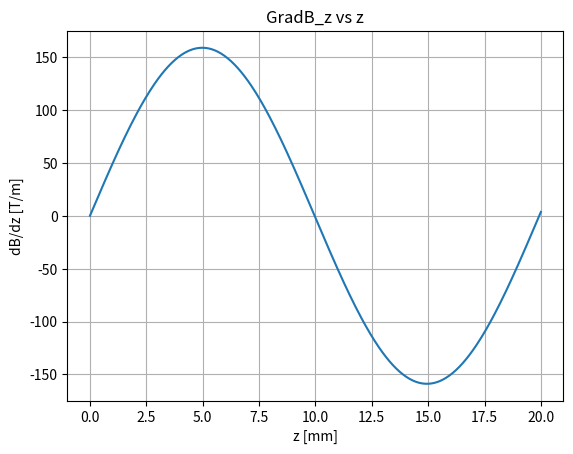
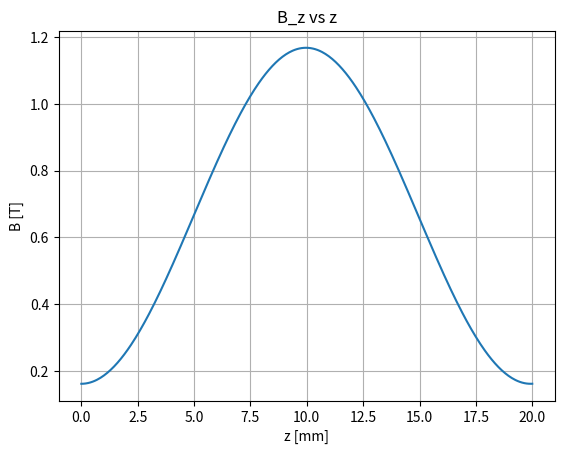
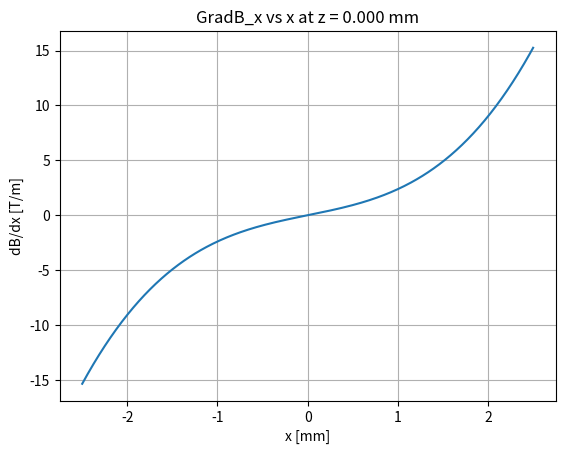
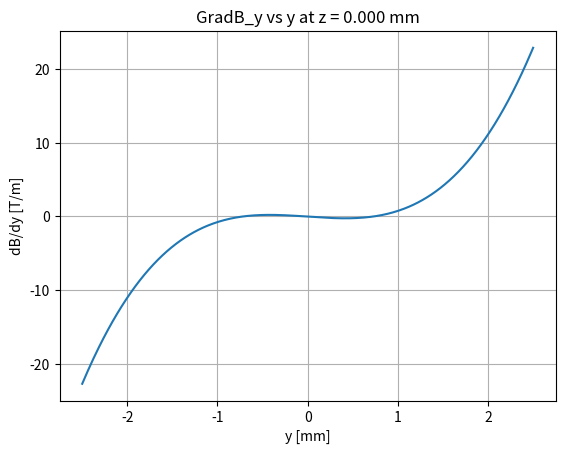

Recreate these plots in Python, in order. (Note: this script raises an exception after producing the figures.)
#!/usr/bin/env python3
# -*- coding: utf-8 -*-
"""
Created on Wed Mar  6 10:37:32 2019

[redacted]
"""

#%%
import numpy as np
from numpy import pi,sin,cos,tan,sqrt
import matplotlib.pyplot as plt
from matplotlib import cm
from mpl_toolkits.mplot3d import Axes3D
from scipy.integrate import odeint 
from scipy.interpolate import RegularGridInterpolator

# Units
mm = ms = 1e-3
um = us = 1e-6

# Magnetic field equations
# Functions defining the fields along each axis for the SFS and WFS states
def SFSy(y):
    return (-6267)*y**2 - 0.106*y + 1.018
def SFSx(x):
    return (2.518*10**4)*x**2 - 0.05364*x + 1.021
def WFSy(y):
    return (1.081*10**10)*y**4 + (1.635*10**5)*y**3 - (1.133*10**4)*y**2 - 0.6312*y + 0.02394
def WFSx(x):
    return (7.657*10**9)*x**4 - (1.166*10**5)*x**3 + (3.603*10**4)*x**2 + 0.2786*x + 0.03799

# Magnetic field from ZS-paper archived simulations; B field in [Teslas]
bz_mag_offset = 0.16 # approximately 0.16T if we assume only two stages in the numerical calculation of the Bfield; shift the minimum Bfield value
#stagescale == Scale the magnetic field such that two stages extend over the range of the numertor in mm
bz_scale = 0.97 # scale the B field so that the maximum value is approximately 1.16T

def zfield_sin(z,stagescale):
    return sin(315.3*z/2/stagescale)
def zfield_cos(z,stagescale):
    return cos(315.3*z/2/stagescale)

def fullfield(x,y,z,stagescale):
    return (SFSx(x)*SFSy(y)*zfield_sin(z,stagescale)**2 + WFSx(x)*WFSy(y)*zfield_cos(z,stagescale)**2)*bz_scale+bz_mag_offset

def gSFSy(y):
    return -0.106 - 12534*y
def gSFSx(x):
    return -0.05364 + 50360*x
def gWFSy(y):
    return -0.6312 - 22660*y + 490500*y**2 + (4.324*10**10)*y**3
def gWFSx(x):
    return 0.2786 + 72060*x - 349800*x**2 + (3.0628*10**10)*x**3
def gxfullfield(x,y,z,stagescale):
    return (gSFSx(x)*SFSy(y)*zfield_sin(z,stagescale)**2 + gWFSx(x)*WFSy(y)*zfield_cos(z,stagescale)**2)*bz_scale
def gyfullfield(x,y,z,stagescale):
    return (SFSx(x)*gSFSy(y)*zfield_sin(z,stagescale)**2 + WFSx(x)*gWFSy(y)*zfield_cos(z,stagescale)**2)*bz_scale
def gzfullfield(x,y,z,stagescale):
    return (315.3/stagescale)*(SFSx(x)*SFSy(y)*zfield_sin(z,stagescale)*zfield_cos(z,stagescale) - WFSx(x)*WFSy(y)*zfield_cos(z,stagescale)*zfield_sin(z,stagescale))*bz_scale
def gfullfield(x,y,z,stagescale):
    return gxfullfield(x,y,z,stagescale)+gyfullfield(x,y,z,stagescale)+gzfullfield(x,y,z,stagescale)

# Creating arrays and meshgrids
xterms = yterms = zterms = 400 # ~400 is a good run time, but Simulations might be better with a higher number
radius = 2.5 # mm
zlen = 20 # mm

# Bore radius is actually x,y = 2.5mm & z = 40mm
x = np.linspace(-radius, radius, xterms)*mm
y = np.linspace(-radius, radius, yterms)*mm
z = np.linspace(0,zlen, zterms)*mm

#%% PLOT OF THE GRADIENTS OF THE MAGNETIC FIELD

scale = 20/20
zpos = 0*mm

fig = plt.figure()
ax = fig.add_subplot(111)
ax.grid()
ax.plot(z*1e3, gzfullfield(0,0,z,scale))
ax.set_title('GradB_z vs z')
ax.set_xlabel("z [mm]")
ax.set_ylabel("dB/dz [T/m]")

fig = plt.figure()
ax = fig.add_subplot(111)
ax.grid()
ax.plot(z*1e3, fullfield(0,0,z,scale))
ax.set_title('B_z vs z')
ax.set_xlabel("z [mm]")
ax.set_ylabel("B [T]")

fig = plt.figure()
ax = fig.add_subplot(111)
ax.grid()
ax.plot(x*1e3, gxfullfield(x,0,zpos,scale))
ax.set_title('GradB_x vs x at z = %.3f mm' %(zpos))
ax.set_xlabel("x [mm]")
ax.set_ylabel("dB/dx [T/m]")

fig = plt.figure()
ax = fig.add_subplot(111)
ax.grid()
ax.plot(y*1e3, gyfullfield(0,y,zpos,scale))
ax.set_title('GradB_y vs y at z = %.3f mm' %(zpos))
ax.set_xlabel("y [mm]")
ax.set_ylabel("dB/dy [T/m]")


#%% Physical quantities
amu = 1.660539040*10**-27 # amu to kg; NIST
hbar = 1.054571800*10**-34 #J*s, J/Hz ; NIST
e = 1.6021766208*10**-19 # C; NIST
kb = 1.38064852*10**-23 # J/K
me = 9.10938356*10**-31 # kg; NIST
mYb = 173.045 # amu, for 174Yb, which has an abundance of 31.896%; CIAAW 2015
mO = 15.999 # amu; google
mH =1.00794 #amu; google

# Properties of YbOH molecule
mYbOH = (mYb+mO+mH)
m = mYbOH * amu
mu_bohr = (-e*hbar)/(2*me) # J/T

# Let mu.B > 0 = WFS state
alpWFS = mu_bohr/m # * grad B = accel
# Let mu.B < 0 = SFS state
alpSFS = -mu_bohr/m # * grad B = accel

# Functions for generating gaussian distributions randomly
# output random values proportional to a gaussian distribution
def randG(mean,std):
    return np.random.normal(mean, std)
# If the output is less than cutoff, repeat until output is greater than cutoff
def randG_trunc(mean,std,cutoff):
    val = randG(mean,std)
    while val <= cutoff:
        val = randG(mean,std)
    return val
# Solving for the velocity along one dimension from a temperature T
def velocity(T):
    return sqrt(kb*T/m)
# Difference in kinetic energy equation
def KE(vf,v0):
    dKE = (1/2)*m*((vf)**2-(v0)**2)
    return dKE

#%% IDEAL CASE: Molecule state function, (position dependent)

init_state = alpWFS # Initial state of molecule
B_str = 1
def mol_state(x,y,z):
#    if (abs(x) < radius*mm) and (abs(y) < radius*mm) and (z < 100*mm):
    if (z < 90*mm):
        if (0 <= z < 10*mm) \
        or (20*mm <= z < 29*mm) \
        or (38*mm <= z < 46*mm) \
        or (54*mm <= z < 61*mm) \
        or (68*mm <= z < 74*mm) \
        or (80*mm <= z < 85*mm):
            c_s = init_state
        else:
            c_s = alpSFS
    else:
        c_s = 0
    return c_s

def stagescale(z):
    if (0 <= z < 20*mm):
        val = 20/20
    elif (20*mm <= z < 38*mm):
        val = 18/20
    elif (38*mm <= z < 54*mm):
        val = 16/20
    elif (54*mm <= z < 68*mm):
        val = 14/20
    elif (68*mm <= z < 80*mm):
        val = 12/20
    elif (80*mm <= z < 90*mm):
        val = 10/20
    else:
        val = 1 # Unless there is a better assumption to make
    return val

def stagemod(z):
    if (20*mm <= z < 38*mm):
        val = (20)*mm
    elif (38*mm <= z < 54*mm):
        val = (20+18)*mm
    elif (54*mm <= z < 68*mm):
        val = (20+18+16)*mm
    elif (68*mm <= z < 80*mm):
        val = (20+18+16+14)*mm
    elif (80*mm <= z < 90*mm):
        val = (20+18+16+14+12)*mm
    else:
        val = 1 # Unless there is a better assumption to make
    return val

tlast = 5*ms
t_terms = 1e5
t = np.linspace(0,tlast,t_terms) # s

def equation_system(b,t):
    xt,yt,zt,vxt,vyt,vzt = b
    db_over_dt = [vxt,vyt,vzt, B_str*mol_state(xt,yt,zt)*gxfullfield(xt,yt,zt,1), B_str*mol_state(xt,yt,zt)*gyfullfield(xt,yt,zt,1), B_str*mol_state(xt,yt,zt)*gzfullfield(xt,yt,zt%(stagemod(zt)),stagescale(zt))]
    return db_over_dt

#%%
xt, yt, zt = [], [], []
vxt, vyt,vzt = [], [], []

particle_num = 100
xydev = 0.03*mm # deviation in the position in m
vxvydev = 0.11456 # deviation in the velocity in m/s

for n in range(particle_num):
    r0 = np.array([randG(0,0.03*mm) ,randG(0,0.03*mm) ,0])# m 
#    v0 = np.array([randG(0,sigma_v(3)), randG(0,sigma_v(3)) ,randG_trunc(30,25,5)])
    v0 = np.array([randG(0,0.11456), randG(0,0.11456) ,randG(30,2.5)])
    s0 = np.concatenate([r0,v0])
    
    solution = odeint(equation_system,s0,t)
    xt.append(solution[:,0])
    yt.append(solution[:,1])
    zt.append(solution[:,2])
    vxt.append(solution[:,3])
    vyt.append(solution[:,4])
    vzt.append(solution[:,5])
    print(n)
#%% PHASE SPACE PLOTS along x and y directions

# Position at initial/final times
pos_i = 0
pos_f = -1

fig = plt.figure()
ax = fig.add_subplot(111)
ax.set_title('$V_x - x$ phase space')
ax.grid()
for n in range(len(xt)):
    ax.scatter(xt[n][pos_i]/(3*mm),vxt[n][pos_i]/(velocity(3)), s = 10, color = 'red',alpha = 0.4)
    ax.scatter(xt[n][pos_f]/(3*mm),vxt[n][pos_f]/(velocity(3)), s = 10, color = 'blue',alpha = 0.4)
    ax.plot(xt[n]/(3*mm),vxt[n]/(velocity(3)), alpha = 0.4)
#    ax.axhline(y = vxt[n][pos_i]/(sigma_v(3)), color = 'orange', linewidth = 0.75)
ax.axvline(x=(radius/3), color = 'salmon', linewidth = 0.75)    # position of the bore
ax.axvline(x=(-radius/3), color = 'salmon', linewidth = 0.75)   # position of the bore
ax.set_xlabel("$x/\sigma_x$ ")
ax.set_ylabel("$Vx/\sigma_{V_x}$ ")

fig = plt.figure()
ax = fig.add_subplot(111)
ax.set_title('$V_y - y$ phase space')
ax.grid()
for n in range(len(xt)):
    ax.scatter(yt[n][pos_i]/(3*mm),vyt[n][pos_i]/(velocity(3)), s = 10, color = 'red',alpha = 0.4)
    ax.scatter(yt[n][pos_f]/(3*mm),vyt[n][pos_f]/(velocity(3)), s = 10, color = 'blue',alpha = 0.4)
    ax.plot(yt[n]/(3*mm),vyt[n]/(velocity(3)), alpha = 0.4)
#    ax.axhline(y = vyt[n][pos_i]/(sigma_v(3)), color = 'orange', linewidth = 0.75)
ax.axvline(x=(radius/3), color = 'salmon', linewidth = 0.75)
ax.axvline(x=(-radius/3), color = 'salmon', linewidth = 0.75)
ax.set_xlabel("$y/\sigma_y$ ")
ax.set_ylabel("$Vy/\sigma_{V_y}$ ")
#%%
# Position at initial/final times
pos_i = 0
pos_f = -1

fig = plt.figure()
ax = fig.add_subplot(111)
ax.grid(True)
ax.set_title('$\Delta KE_{V_z}$ vs z')
for n in range(len(xt)):
    ax.plot(zt[n]*1e3,KE(vzt[n],vzt[n][0])/kb)
ax.axvline(x=20)
ax.axvline(x=38)
ax.axvline(x=54)
ax.axvline(x=68)
ax.axvline(x=80)
ax.set_xlabel("z [mm]")
ax.set_ylabel("$KE$ [K]")

fig = plt.figure()
ax = fig.add_subplot(111)
ax.set_title('$V_z - z$ phase space')
ax.grid()
for n in range(len(xt)):
    ax.scatter(zt[n][pos_i]*1e3,vzt[n][pos_i], s = 10, color = 'red',alpha = 0.4)
    ax.scatter(zt[n][pos_f]*1e3,vzt[n][pos_f], s = 10, color = 'blue',alpha = 0.4)
    ax.plot(zt[n]*1e3,vzt[n], alpha = 0.4)
ax.set_xlabel("$z$ [mm]")
ax.set_ylabel("$Vz$ [m/s]")

fig = plt.figure()
ax = fig.add_subplot(111)
ax.set_title('$V_z - z$ phase space')
ax.grid()
for n in range(len(xt)):
    ax.scatter(zt[n][pos_i]*1e3,(1/2)*m*(vzt[n][pos_i])**2/kb, s = 10, color = 'red',alpha = 0.4)
    ax.scatter(zt[n][pos_f]*1e3,(1/2)*m*(vzt[n][pos_f])**2/kb, s = 10, color = 'blue',alpha = 0.4)
    ax.plot(zt[n]*1e3,(1/2)*m*(vzt[n])**2/kb, alpha = 0.4)
ax.set_xlabel("$z$ [mm]")
ax.set_ylabel("$KE_z$ [K]")
#%%
# HISTOGRAM of Vz Distribution  
vz_initial, vz_final = [], []
for n in range(len(xt)):
    vz_initial.append(vzt[n][0])
    vz_final.append(vzt[n][-1])
fig,ax = plt.subplots()
ax.set_title('Initial and final $V_z$ distrubution')
plt.hist(vz_initial,bins=20,normed=True, alpha = 0.4)
plt.hist(vz_final,bins=20,normed=True, alpha = 0.4)
plt.xlim(0,60)
ax.set_xlabel("$Vz$ [m/s]")
ax.set_ylabel("Normalized counts")
plt.show()

#%% TRUNCATING PHASE SPACE VECTORS TO BE WITHIN AREA OF THE BORE
   
xtcut, ytcut, ztcut = [], [], []
vxtcut, vytcut,vztcut = [], [], []

for n in range(particle_num):
    # Vectors such that plotting them will always be within the bore
    xtcut.append(((xt[n]*1e9)[zt[n]*1e9 < 90e6])/1e9)
    ytcut.append(((yt[n]*1e9)[zt[n]*1e9 < 90e6])/1e9)
    ztcut.append(((zt[n]*1e9)[zt[n]*1e9 < 90e6])/1e9)
    vxtcut.append(((vxt[n]*1e9)[zt[n]*1e9 < 90e6])/1e9)
    vytcut.append(((vyt[n]*1e9)[zt[n]*1e9 < 90e6])/1e9)
    vztcut.append(((vzt[n]*1e9)[zt[n]*1e9 < 90e6])/1e9)
    
#%% PHASE SPACE PLOTS along x and y directions

# Position at initial/final times
pos_i = 0
pos_f = -1

fig = plt.figure()
ax = fig.add_subplot(111)
ax.set_title('$V_x - x$ phase space with successively shorter stages')
ax.grid()
for n in range(particle_num):
    ax.scatter(xtcut[n][pos_i]/(3*mm),vxtcut[n][pos_i]/(velocity(3)), s = 10, color = 'red',alpha = 0.4)
    ax.scatter(xtcut[n][pos_f]/(3*mm),vxtcut[n][pos_f]/(velocity(3)), s = 10, color = 'blue',alpha = 0.4)
#    ax.plot(xtcut[n]/(3*mm),vxtcut[n]/(velocity(3)), alpha = 0.4)
ax.axvline(x=(radius/3), color = 'salmon', linewidth = 0.75)    # position of the bore
ax.axvline(x=(-radius/3), color = 'salmon', linewidth = 0.75)   # position of the bore
ax.set_xlabel("$x/\sigma_x$ ")
ax.set_ylabel("$Vx/\sigma_{V_x}$ ")

fig = plt.figure()
ax = fig.add_subplot(111)
ax.set_title('$V_y - y$ phase space with successively shorter stages')
ax.grid()
for n in range(particle_num):
    ax.scatter(ytcut[n][pos_i]/(3*mm),vytcut[n][pos_i]/(velocity(3)), s = 10, color = 'red',alpha = 0.4)
    ax.scatter(ytcut[n][pos_f]/(3*mm),vytcut[n][pos_f]/(velocity(3)), s = 10, color = 'blue',alpha = 0.4)
#    ax.plot(ytcut[n]/(3*mm),vytcut[n]/(velocity(3)), alpha = 0.4)
ax.axvline(x=(radius/3), color = 'salmon', linewidth = 0.75)
ax.axvline(x=(-radius/3), color = 'salmon', linewidth = 0.75)
ax.set_xlabel("$y/\sigma_y$ ")
ax.set_ylabel("$Vy/\sigma_{V_y}$ ")

#%%
# Position at initial/final times
pos_i = 0
pos_f = -1

fig = plt.figure()
ax = fig.add_subplot(111)
ax.grid(True)
ax.set_title('$\Delta KE_{V_z}$ vs z with stage spacing of $\Delta z$ = %.1f mm' %(stage_offset))
for n in range(len(xtcut)):
    ax.plot(ztcut[n]*1e3,KE(vztcut[n],vztcut[n][0])/kb)
ax.axvline(x=20)
ax.axvline(x=38)
ax.axvline(x=54)
ax.axvline(x=68)
ax.axvline(x=80)
ax.axvline(x=90)
ax.set_xlabel("z [mm]")
ax.set_ylabel("$KE$ [K]")

fig = plt.figure()
ax = fig.add_subplot(111)
ax.set_title('$V_z - z$ phase space')
ax.grid()
for n in range(len(xtcut)):
    ax.scatter(ztcut[n][pos_i]*1e3,vztcut[n][pos_i], s = 10, color = 'red',alpha = 0.4)
    ax.scatter(ztcut[n][pos_f]*1e3,vztcut[n][pos_f], s = 10, color = 'blue',alpha = 0.4)
    ax.plot(ztcut[n]*1e3,vztcut[n], alpha = 0.4)
ax.set_xlabel("$z$ [mm]")
ax.set_ylabel("$Vz$ [m/s]")

fig = plt.figure()
ax = fig.add_subplot(111)
ax.set_title('$V_z - z$ phase space with stage spacing of $\Delta z$ = %.1f mm' %(stage_offset))
ax.grid()
for n in range(len(xtcut)):
    ax.scatter(ztcut[n][pos_i]*1e3,(1/2)*m*(vztcut[n][pos_i])**2/kb, s = 10, color = 'red',alpha = 0.4)
    ax.scatter(ztcut[n][pos_f]*1e3,(1/2)*m*(vztcut[n][pos_f])**2/kb, s = 10, color = 'blue',alpha = 0.4)
    ax.plot(ztcut[n]*1e3,(1/2)*m*(vztcut[n])**2/kb, alpha = 0.4)
ax.set_xlabel("$z$ [mm]")
ax.set_ylabel("$KE_z$ [K]")

#%%
# HISTOGRAM of Vz Distribution  
vz_initial, vz_final = [], []
for n in range(len(xt)):
    vz_initial.append(vztcut[n][0])
    vz_final.append(vztcut[n][-1])
fig,ax = plt.subplots()
ax.set_title('Initial and final $V_z$ distrubution')
plt.hist(vz_initial,bins=20,normed=True, alpha = 0.4)
plt.hist(vz_final,bins=20,normed=True, alpha = 0.4)
plt.xlim(0,60)
ax.set_xlabel("$Vz$ [m/s]")
ax.set_ylabel("Normalized counts")
plt.show()
